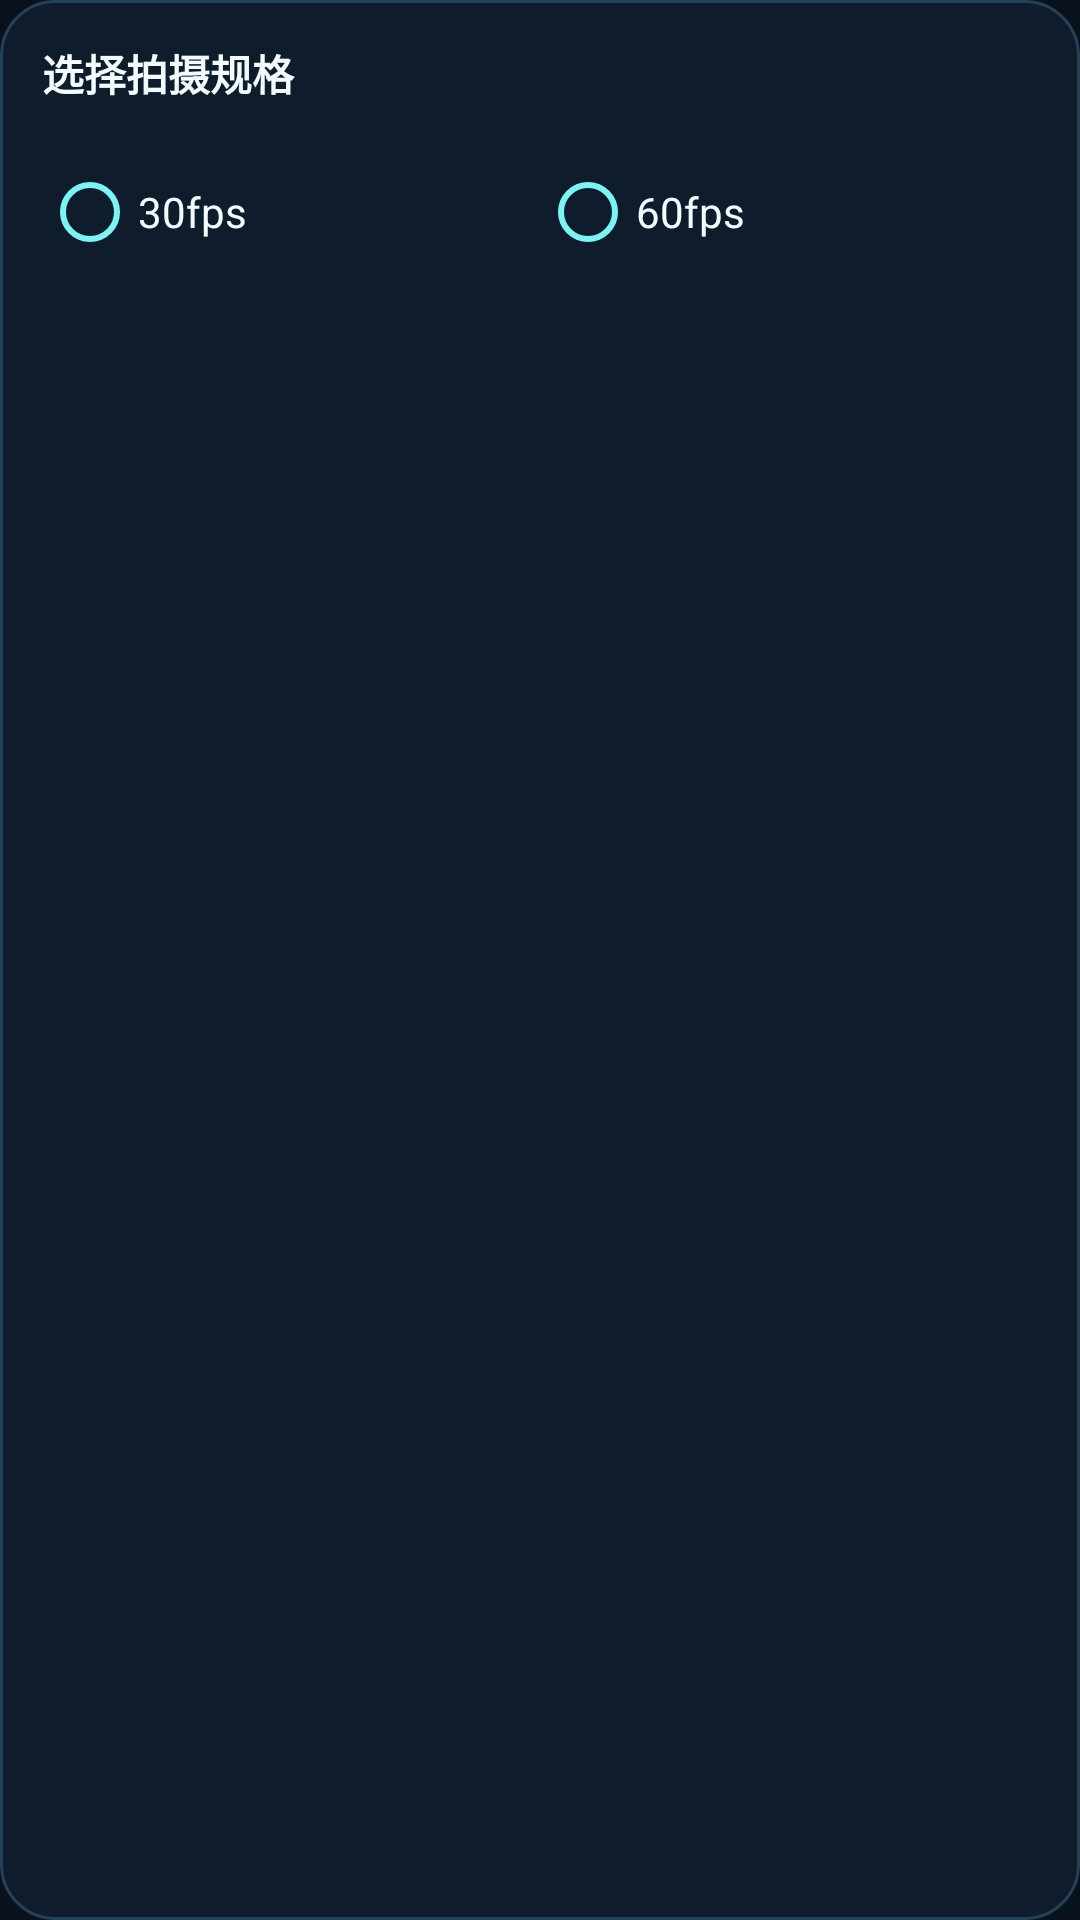

Layout XML and referenced resources for this Android screen:
<!-- AndroidManifest.xml: application theme Theme.Liquiddetect -->
<!-- res/layout/popup_camera_capture_profile.xml -->
<?xml version="1.0" encoding="utf-8"?>
<LinearLayout xmlns:android="http://schemas.android.com/apk/res/android"
    android:layout_width="match_parent"
    android:layout_height="wrap_content"
    android:background="@drawable/bg_video_assistant_dropdown_menu"
    android:orientation="vertical"
    android:padding="14dp">

    <TextView
        android:layout_width="match_parent"
        android:layout_height="wrap_content"
        android:text="@string/camera_profile_popup_title"
        android:textColor="@color/shell_text_primary"
        android:textSize="14sp"
        android:textStyle="bold" />

    <RadioGroup
        android:id="@+id/groupCaptureFps"
        android:layout_width="match_parent"
        android:layout_height="wrap_content"
        android:layout_marginTop="12dp"
        android:orientation="horizontal">

        <RadioButton
            android:id="@+id/radioCaptureFps30"
            android:layout_width="0dp"
            android:layout_height="wrap_content"
            android:layout_weight="1"
            android:buttonTint="@color/shell_accent"
            android:text="@string/camera_fps_30"
            android:textColor="@color/shell_text_primary" />

        <RadioButton
            android:id="@+id/radioCaptureFps60"
            android:layout_width="0dp"
            android:layout_height="wrap_content"
            android:layout_weight="1"
            android:buttonTint="@color/shell_accent"
            android:text="@string/camera_fps_60"
            android:textColor="@color/shell_text_primary" />
    </RadioGroup>

    <androidx.recyclerview.widget.RecyclerView
        android:id="@+id/listCaptureProfiles"
        android:layout_width="match_parent"
        android:layout_height="240dp"
        android:layout_marginTop="10dp"
        android:clipToPadding="false"
        android:overScrollMode="ifContentScrolls"
        android:paddingBottom="4dp" />
</LinearLayout>
<!-- resources referenced by this layout -->
<resources>
  <color name="shell_accent">#7AF5F3</color>
  <color name="shell_text_primary">#F3FBFF</color>
  <!-- drawable bg_video_assistant_dropdown_menu (drawable) -->
  <?xml version="1.0" encoding="utf-8"?>
  <shape xmlns:android="http://schemas.android.com/apk/res/android">
      <corners android:radius="18dp" />
      <solid android:color="@color/shell_bg_secondary" />
      <stroke
          android:width="1dp"
          android:color="@color/shell_card_border" />
  </shape>
  <string name="camera_fps_30">30fps</string>
  <string name="camera_fps_60">60fps</string>
  <string name="camera_profile_popup_title">选择拍摄规格</string>
  <style name="Theme.Liquiddetect" parent="Theme.MaterialComponents.DayNight.DarkActionBar">
          
          <item name="colorPrimary">@color/shell_bg_secondary</item>
          <item name="colorPrimaryVariant">@color/shell_bg</item>
          <item name="colorOnPrimary">@color/shell_text_primary</item>
          
          <item name="colorSecondary">@color/shell_accent</item>
          <item name="colorSecondaryVariant">@color/shell_accent_soft</item>
          <item name="colorOnSecondary">@color/shell_bg</item>
          <item name="colorSurface">@color/shell_card</item>
          <item name="colorOnSurface">@color/shell_text_primary</item>
          <item name="android:windowBackground">@color/shell_bg</item>
          
          <item name="android:statusBarColor">?attr/colorPrimaryVariant</item>
          
      </style>
  <color name="shell_bg_secondary">#0F1C2B</color>
  <color name="shell_card_border">#254156</color>
  <color name="shell_bg">#09111C</color>
  <color name="shell_accent_soft">#284F61</color>
  <color name="shell_card">#162435</color>
</resources>
